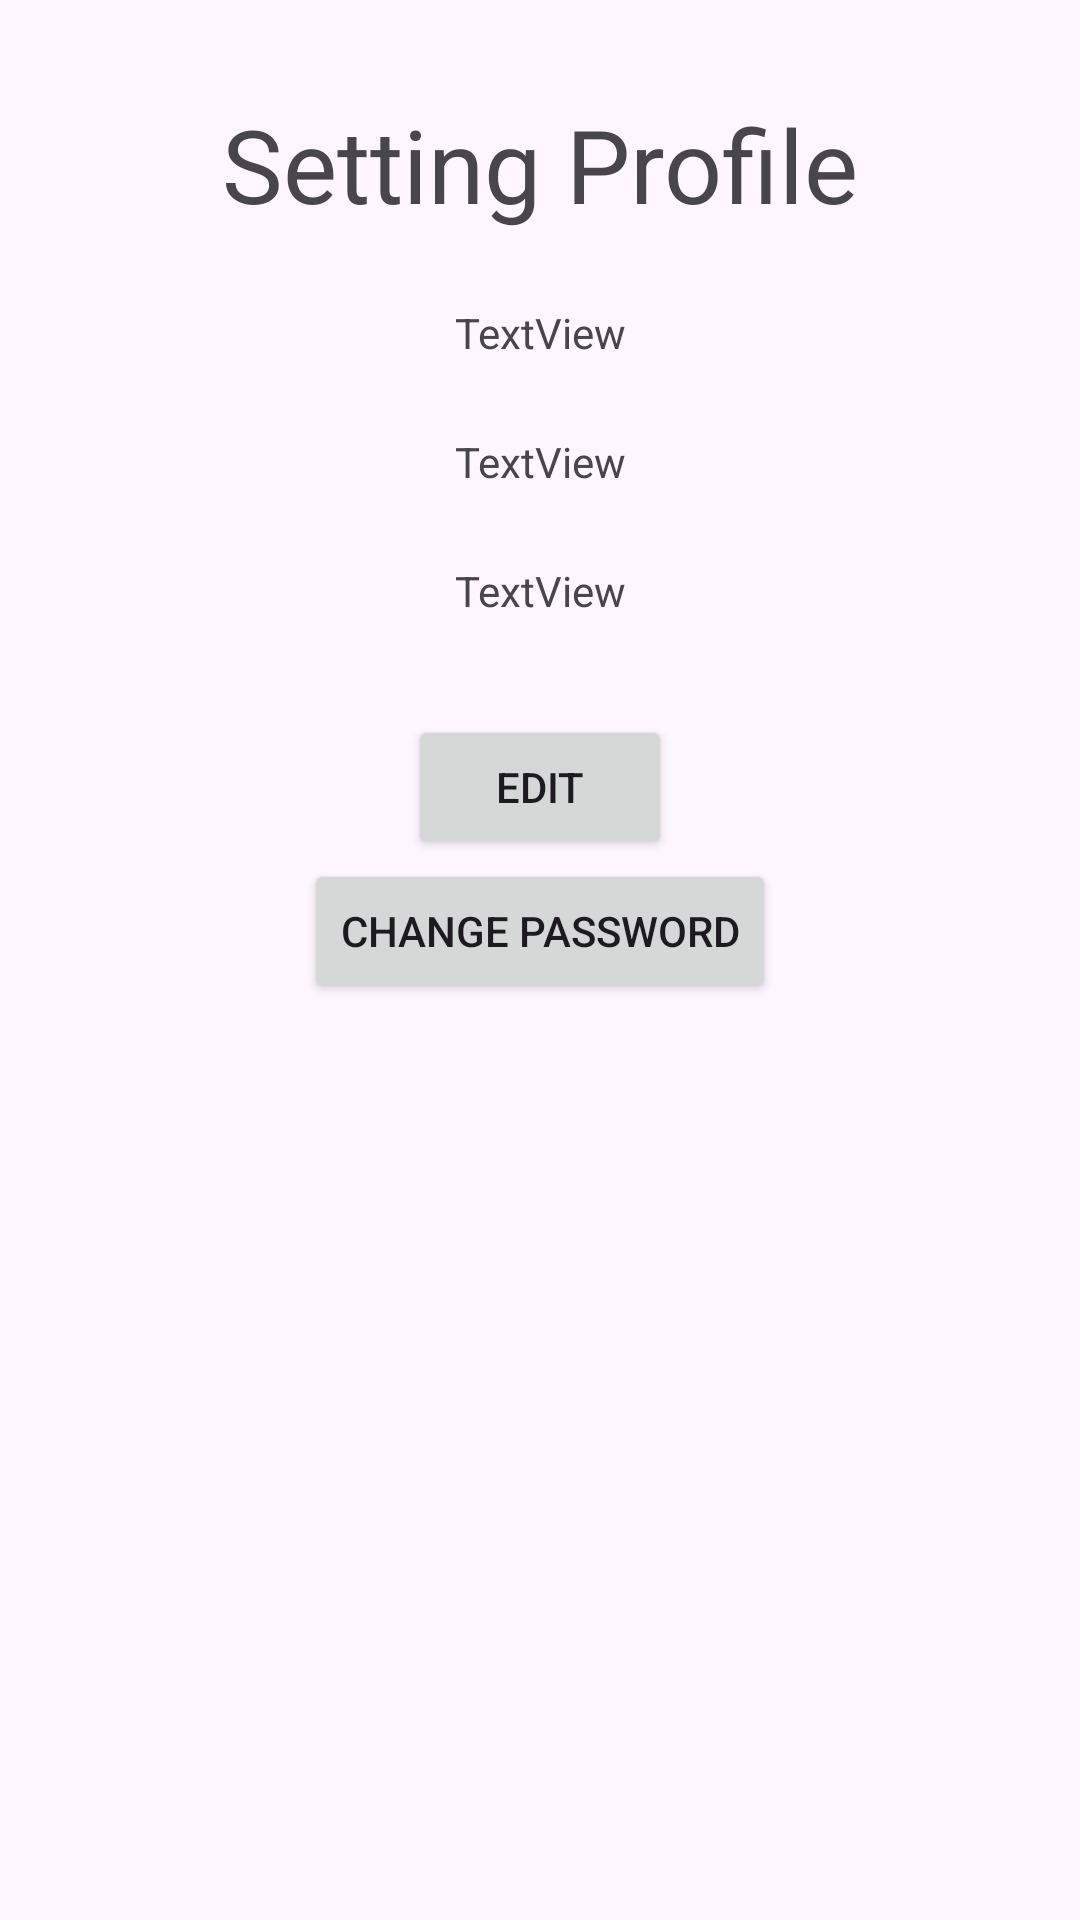

Android layout source for this screen:
<!-- AndroidManifest.xml: application theme Theme.SocialMediaApp -->
<!-- res/layout/fragment_settings_profile.xml -->
<?xml version="1.0" encoding="utf-8"?>
<androidx.constraintlayout.widget.ConstraintLayout xmlns:android="http://schemas.android.com/apk/res/android"
    xmlns:app="http://schemas.android.com/apk/res-auto"
    xmlns:tools="http://schemas.android.com/tools"
    android:id="@+id/frameLayout5"
    android:layout_width="match_parent"
    android:layout_height="match_parent"
    tools:context=".fragment.SettingsProfileFragment">

    <TextView
        android:id="@+id/textView3"
        android:layout_width="wrap_content"
        android:layout_height="wrap_content"
        android:layout_marginTop="32dp"
        android:text="Setting Profile"
        android:textSize="34sp"
        app:layout_constraintEnd_toEndOf="parent"
        app:layout_constraintStart_toStartOf="parent"
        app:layout_constraintTop_toTopOf="parent" />

    <TextView
        android:id="@+id/textViewFirstName"
        android:layout_width="wrap_content"
        android:layout_height="wrap_content"
        android:layout_marginTop="24dp"
        android:text="TextView"
        app:layout_constraintEnd_toEndOf="parent"
        app:layout_constraintStart_toStartOf="parent"
        app:layout_constraintTop_toBottomOf="@+id/textView3" />

    <TextView
        android:id="@+id/textViewLastName"
        android:layout_width="wrap_content"
        android:layout_height="wrap_content"
        android:layout_marginTop="24dp"
        android:text="TextView"
        app:layout_constraintEnd_toEndOf="parent"
        app:layout_constraintStart_toStartOf="parent"
        app:layout_constraintTop_toBottomOf="@+id/textViewFirstName" />

    <TextView
        android:id="@+id/textViewEmail"
        android:layout_width="wrap_content"
        android:layout_height="wrap_content"
        android:layout_marginTop="24dp"
        android:text="TextView"
        app:layout_constraintEnd_toEndOf="parent"
        app:layout_constraintStart_toStartOf="parent"
        app:layout_constraintTop_toBottomOf="@+id/textViewLastName" />

    <Button
        android:id="@+id/buttonEditProfile"
        android:layout_width="wrap_content"
        android:layout_height="wrap_content"
        android:layout_marginTop="32dp"
        android:text="Edit"
        app:layout_constraintEnd_toEndOf="parent"
        app:layout_constraintStart_toStartOf="parent"
        app:layout_constraintTop_toBottomOf="@+id/textViewEmail" />

    <Button
        android:id="@+id/ButtonChangePassword"
        android:layout_width="wrap_content"
        android:layout_height="wrap_content"
        android:text="Change Password"
        app:layout_constraintEnd_toEndOf="parent"
        app:layout_constraintStart_toStartOf="parent"
        app:layout_constraintTop_toBottomOf="@+id/buttonEditProfile" />

</androidx.constraintlayout.widget.ConstraintLayout>
<!-- resources referenced by this layout -->
<resources>
  <style name="Theme.SocialMediaApp" parent="Base.Theme.SocialMediaApp" />
  <style name="Base.Theme.SocialMediaApp" parent="Theme.Material3.DayNight.NoActionBar">
          
          
      </style>
</resources>
